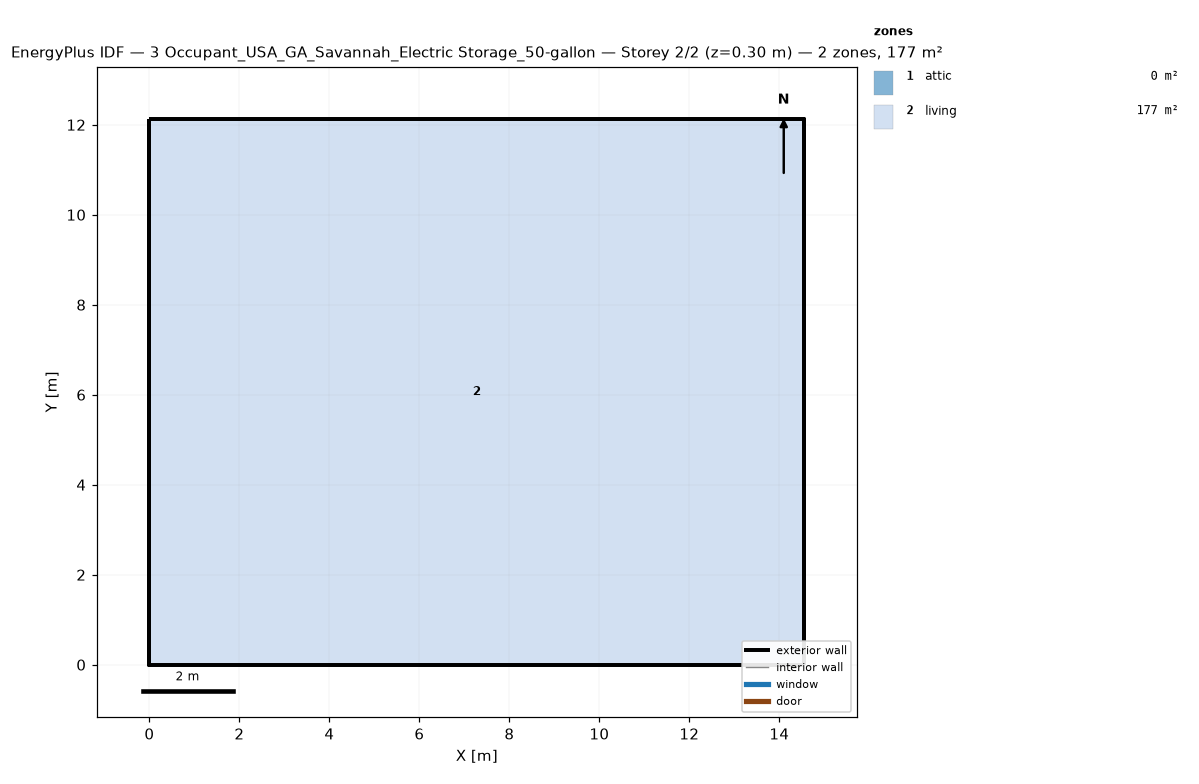
=== STOREY PLAN SPEC (per zone: floor XY polygon, exterior-wall plan segments, windows/doors) ===
zone 1: attic  (0.0 m²)
  exterior wall: (14.55, 0.00) – (14.55, 12.13) – (14.55, 6.06)  [18.2 m]
  exterior wall: (0.00, 12.13) – (0.00, 0.00) – (0.00, 6.06)  [18.2 m]
zone 2: living  (176.5 m²)
  floor: (0.00, 0.00) (0.00, 12.13) (14.55, 12.13) (14.55, 0.00)
  exterior wall: (0.00, 0.00) – (14.55, 0.00)  [14.6 m]
  exterior wall: (14.55, 0.00) – (14.55, 12.13)  [12.1 m]
  exterior wall: (14.55, 12.13) – (0.00, 12.13)  [14.6 m]
  exterior wall: (0.00, 12.13) – (0.00, 0.00)  [12.1 m]

=== DERIVED (storey summary) ===
Building: 3 Occupant_USA_GA_Savannah_Electric Storage_50-gallon
Storey: 2 of 2  (floor level z = 0.30 m)
Storey gross floor area: 176.5 m²
Zones on this storey: 2
  - attic: floor 0.0 m²; exterior wall 36.4 m (24.5 m²); WWR 0.0%
  - living: floor 176.5 m²; exterior wall 53.4 m (146.4 m²); WWR 0.0%
Zone adjacency: (none detected)